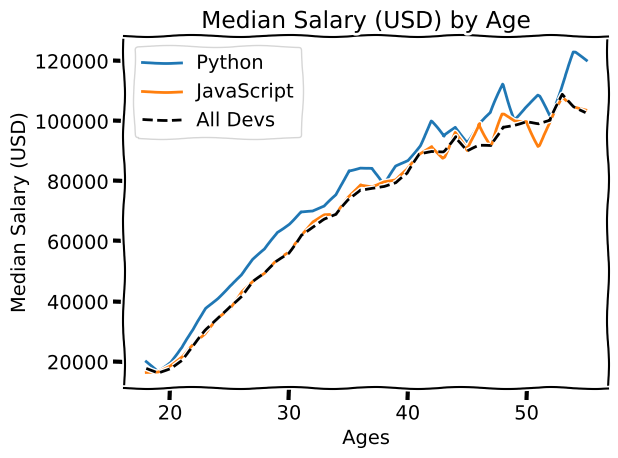

Recreate this plot in Python.

from matplotlib import pyplot as plt

# plt.style.use('fivethirtyeight')
# plt.style.use('ggplot')
plt.xkcd()


# Median Developer Salaries by Age
ages_x = [18, 19, 20, 21, 22, 23, 24, 25, 26, 27, 28, 29, 30, 31, 32, 33, 34, 35,
          36, 37, 38, 39, 40, 41, 42, 43, 44, 45, 46, 47, 48, 49, 50, 51, 52, 53, 54, 55]


# Median Python Developer Salaries by Age

py_dev_y = [20046, 17100, 20000, 24744, 30500, 37732, 41247, 45372, 48876, 53850, 57287, 63016, 65998, 70003, 70000, 71496, 75370, 83640, 84666,
            84392, 78254, 85000, 87038, 91991, 100000, 94796, 97962, 93302, 99240, 102736, 112285, 100771, 104708, 108423, 101407, 112542, 122870, 120000]


plt.plot(ages_x,py_dev_y , label = "Python")

# Median JavaScript Developer Salaries by Age

js_dev_y = [16446, 16791, 18942, 21780, 25704, 29000, 34372, 37810, 43515, 46823, 49293, 53437, 56373, 62375, 66674, 68745, 68746, 74583, 79000,
            78508, 79996, 80403, 83820, 88833, 91660, 87892, 96243, 90000, 99313, 91660, 102264, 100000, 100000, 91660, 99240, 108000, 105000, 104000]

plt.plot(ages_x,js_dev_y , label = "JavaScript")

dev_y = [17784, 16500, 18012, 20628, 25206, 30252, 34368, 38496, 42000, 46752, 49320, 53200, 56000, 62316, 64928, 67317, 68748, 73752, 77232,
         78000, 78508, 79536, 82488, 88935, 90000, 90056, 95000, 90000, 91633, 91660, 98150, 98964, 100000, 98988, 100000, 108923, 105000, 103117]

plt.plot(ages_x,dev_y,color = 'k',linestyle = '--', label = "All Devs")



plt.xlabel("Ages")
plt.ylabel('Median Salary (USD)')
plt.title('Median Salary (USD) by Age')


plt.legend()

# plt.grid(True)
plt.tight_layout()

plt.savefig('plot.png')

plt.show()